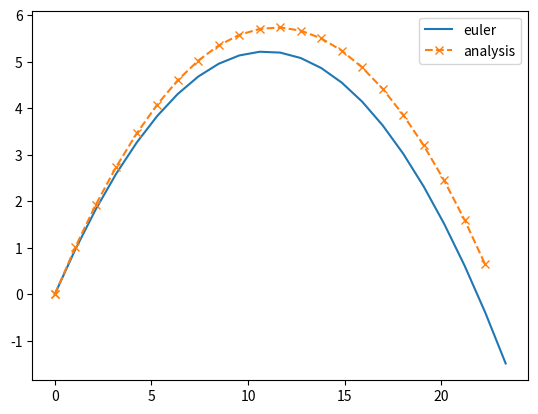

Python code for this plot:
#!usr/bin/env python3

import numpy as np
import matplotlib.pyplot as plt

m = 0.145
r = (7.4/2)*1e-2

Cd = 0.35 # drag coefficient
A = np.pi*r**2
rho = 1.225 # kg/m3 density of air
g = 9.81

v0 = 15               # m/s initial velocity
theta = 45*np.pi/180  # initial angle of 45

vx = np.cos(theta)*v0
vy = np.sin(theta)*v0

x0 = 0 # initial position
y0 = 0

t = 0.1      # time step
maxi = 1000  # maximum # of steps

x = x0
y = y0
X = []
Y = []
X_theo = []
Y_theo = []
x_theo = x0
y_theo = y0
vx_theo = vx
vy_theo = vy

def acc(x,y,vx,vy):
    Fa_x = -0.5*Cd*rho*A*vx**2
    Fa_y = -0.5*Cd*rho*A*vy**2
    return(1/m*Fa_x,1/m*Fa_y - g) 

def gf():
    return(0,-g)

t_1 = 0

for i in range(maxi):


    X.append(x)
    Y.append(y)
    
    X_theo.append(x_theo)
    Y_theo.append(y_theo )

    #ax,ay = acc(x,y,vx,vy) 
    ax,ay = gf() 
    vx = vx + t*ax
    vy = vy + t*ay
    x = x + t*vx
    y = y + t*vy
    

    x_theo = x0 + vx_theo*t_1 

    y_theo = y0 + vy_theo*t_1 - 0.5*g*t_1**2
    t_1 += t     

    if y_theo < 0:
        print('time: ', t_1 )
        break

print(len(Y_theo))
print(X[-1])
print(X_theo[-1])
plt.plot(X,Y, label = 'euler')
plt.plot(X_theo,Y_theo,'--x' ,label = 'analysis')
plt.legend()
plt.show()
